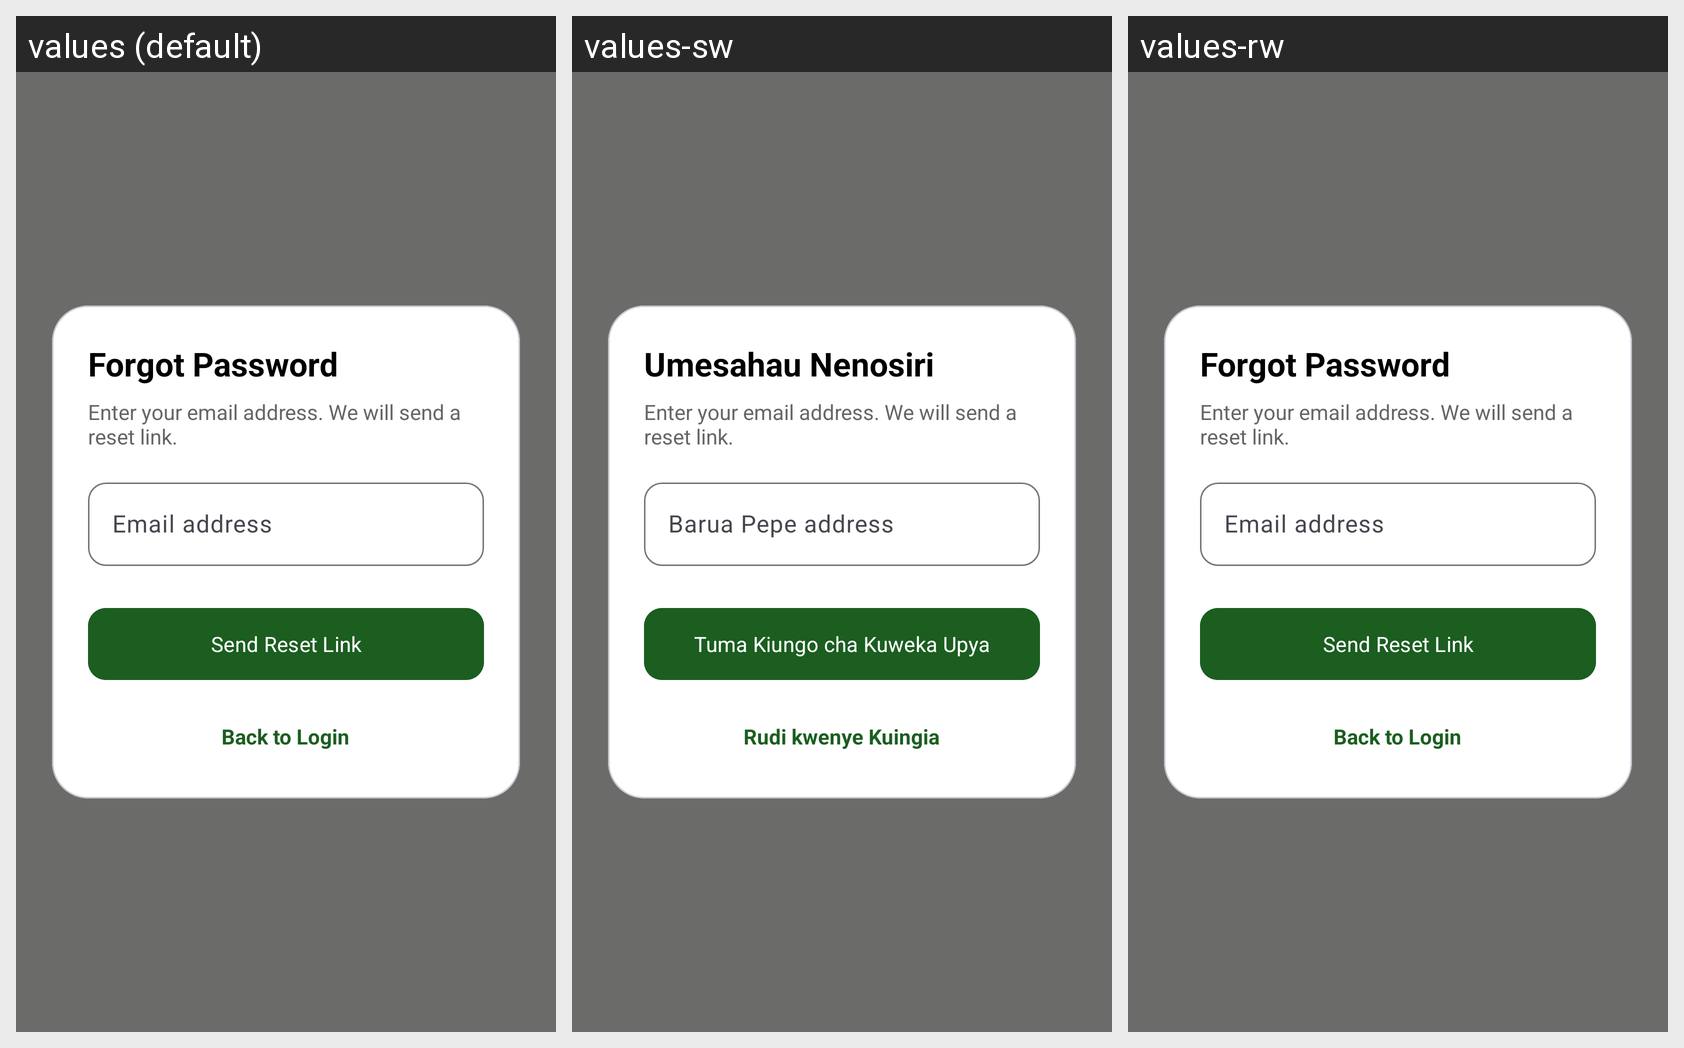

The same Android screen rendered under several of its app's locales, left to right. List the strings drawn on it with the default value and each locale's translation.
Android screen res/layout/activity_forgot_password.xml rendered under 3 locales, left to right: values (default), values-sw, values-rw. Device: Nexus 5 (rendered at 1080×1920; each locale shown at half size, 540×960, under a caption strip naming it); theme Theme.CoffeeDiseasesDetection.
Strings drawn on this screen, with the default value and each locale's value (text and hints the layout hard-codes, and strings that could not be matched under every locale, appear in the picture but are not listed):

forgot_password_title
  values: Forgot Password
  values-sw: Umesahau Nenosiri
  values-rw: Forgot Password  [not translated; the default value is used]

forgot_password_subtitle
  values: Enter your email address. We will send a reset link.
  values-sw: Enter your email address. We will send a reset link.
  values-rw: Enter your email address. We will send a reset link.  [not translated; the default value is used]

forgot_password_email_hint
  values: Email address
  values-sw: Barua Pepe address
  values-rw: Email address  [not translated; the default value is used]

forgot_password_send_link
  values: Send Reset Link
  values-sw: Tuma Kiungo cha Kuweka Upya
  values-rw: Send Reset Link  [not translated; the default value is used]

back_to_login
  values: Back to Login
  values-sw: Rudi kwenye Kuingia
  values-rw: Back to Login  [not translated; the default value is used]
